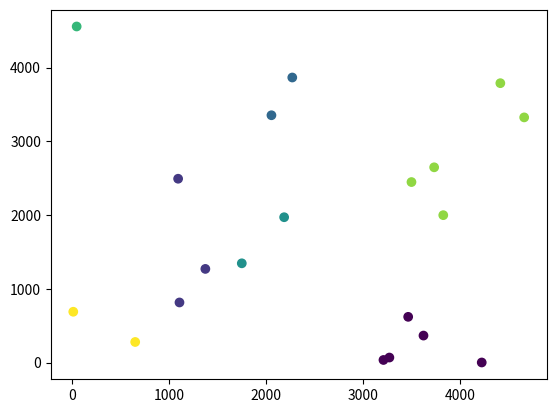

Write the Python code that produced this figure.
import numpy as np
import matplotlib.pyplot as plt


def kmeans_with_fixed_centroids(X, k, fixed_centroids, max_iters=200):
    num_fixed = len(fixed_centroids)
    
    remaining_indices = np.random.choice(X.shape[0], k - num_fixed, replace=False)
    centroids = np.vstack((fixed_centroids, X[remaining_indices]))
    
    for _ in range(max_iters):
        distances = np.linalg.norm(X[:, np.newaxis] - centroids, axis=2)
        # print(distances)
        
        clusters = np.argmin(distances, axis=1)
        # print(clusters)
        
        for i in range(num_fixed, k):
            if np.any(clusters == i):
                centroids[i] = X[clusters == i].mean(axis=0)
    
    return clusters, centroids


def constrains(labels, centroids, nodes, limit=1_500):
    distances = np.linalg.norm(nodes - centroids[labels], axis=1)
    
    if (distances < limit).all():
        return True
    else:
        return False


def customer_cluster(nodes, fixed_centroids):
    num_nodes = nodes.shape[0]
    num_centroids = fixed_centroids.shape[0]
    # num_fixed_centroids = fixed_centroids.shape[0]
    for i in range(num_centroids, num_nodes):
        # keep the number of clusters small
        for _ in range(2):
            while True:
                break_condition = True
                labels, centroids = kmeans_with_fixed_centroids(nodes, i, fixed_centroids)
                
                # avoid empty clustering
                for k in range(i):
                    if not np.isin(k, labels):
                        break_condition = False
                        break
                if break_condition:
                    break
            if constrains(labels, centroids, nodes):
                return labels, centroids
    
    return None, None


def solve_drones_truck_with_parking(customer_points, customer_truck_points, grid_size=125):
    labels, centroids = customer_cluster(customer_points, customer_truck_points)
    
    # the center point obtained through k_means is not necessarily on the road, 
    # transfer to its corresponding parking point on the road
    for centroid in centroids:
        bias_x = centroid[0] % grid_size
        bias_y = centroid[1] % grid_size
        
        if bias_x == 0 or bias_y == 0:
            continue
        
        bias_x = min(bias_x, grid_size - bias_x)
        bias_y = min(bias_y, grid_size - bias_y)
        
        if bias_x < bias_y:
            centroid[0] = round(centroid[0] / grid_size) * grid_size
        else:
            centroid[1] = round(centroid[1] / grid_size) * grid_size
    
    clusters = [
        [] for _ in range(max(labels) + 1)
    ]
    for idx, label in enumerate(labels):
        clusters[label].append(idx + 1)
            
    return labels, clusters, centroids


if __name__ == "__main__":
    # X = np.array([[1, 2], [1, 4], [1, 0],
    #             [4, 2], [4, 4], [4, 0],
    #             [0, 1], [5, 2], [5, 3]])

    # fixed_centroids = np.array([[1, 2], [4, 4]])

    X = np.random.randint(5_000, size=(20, 2))
    # print(X)
    
    fixed_centroids = X[:4]
    
    k = 5
    
    # clusters, centroids = kmeans_with_fixed_centroids(X, k, fixed_centroids)
    # clusters, centroids = customer_cluster(X, fixed_centroids)
    
    labels, clusters, centroids = solve_drones_truck_with_parking(X, fixed_centroids)
    
    print("cluster labels:", labels)
    print("clusters: ", clusters)
    print("centroids:", centroids)
    
    plt.scatter(X[:, 0], X[:, 1], c=labels)
    plt.show()
